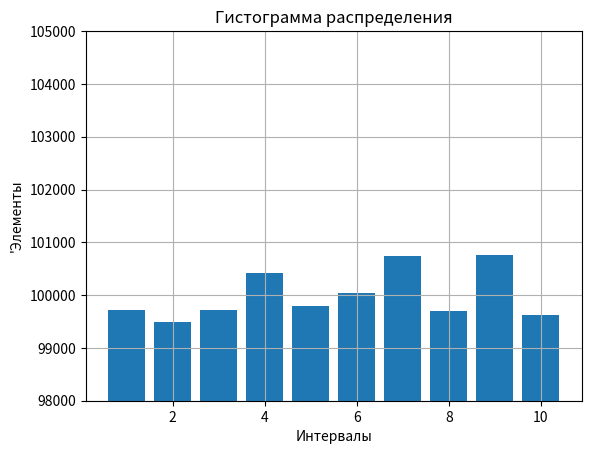

This figure's Python source:
import random
import numpy as np
import matplotlib.pyplot as plt
def calcHist(tdata):
#   hist is a List to store histogram. It contains [0, 0, 0, 0, 0, 0, 0, 0, 0, 0]
    b=1
    c=1
    q=1
    w=1
    e=1
    r=1
    z=1
    x=1
    c=1
    v=1
    d=1
    hist = [0]*10
    for i in range(0,len(tdata)):
        a = tdata[i]
        if  a<=99:
            hist[0]=b
            b+=1
        elif (99<a and a<=199):
            hist[1]=c
            c+=1
        elif (199<a and a<=299):
            hist[2]=q
            q+=1
        elif (299<a and a<=399):
            hist[3]=w
            w+=1
        elif (399<a and a<=499):
            hist[4]=d
            d+=1
        elif (499<a and a<=599):
            hist[5]=e
            e+=1
        elif (599<a and a<=699):
            hist[6]=r
            r+=1
        elif (699<a and a<=799):
            hist[7]=z
            z+=1
        elif (799<a and a<=899):
            hist[8]=x
            x+=1
        elif (899<a and a<=999):
            hist[9]=v
            v+=1
    sumAllElem=sum(hist)
    print(sumAllElem)
    x=np.arange(1,11)
    fig,ax=plt.subplots()
    ax.bar(x,hist)
    plt.ylim([98000,105000])
    plt.title("Гистограмма распределения")
    plt.xlabel("Интервалы")
    plt.ylabel("'Элементы")
    # fig.set_figheight(5)
    # fig.set_figwidth(10)

    plt.grid()
    plt.show()
    return hist
hist=calcHist(tdata=[random.randint(0,999) for i in range(1000000)])

print(hist)
